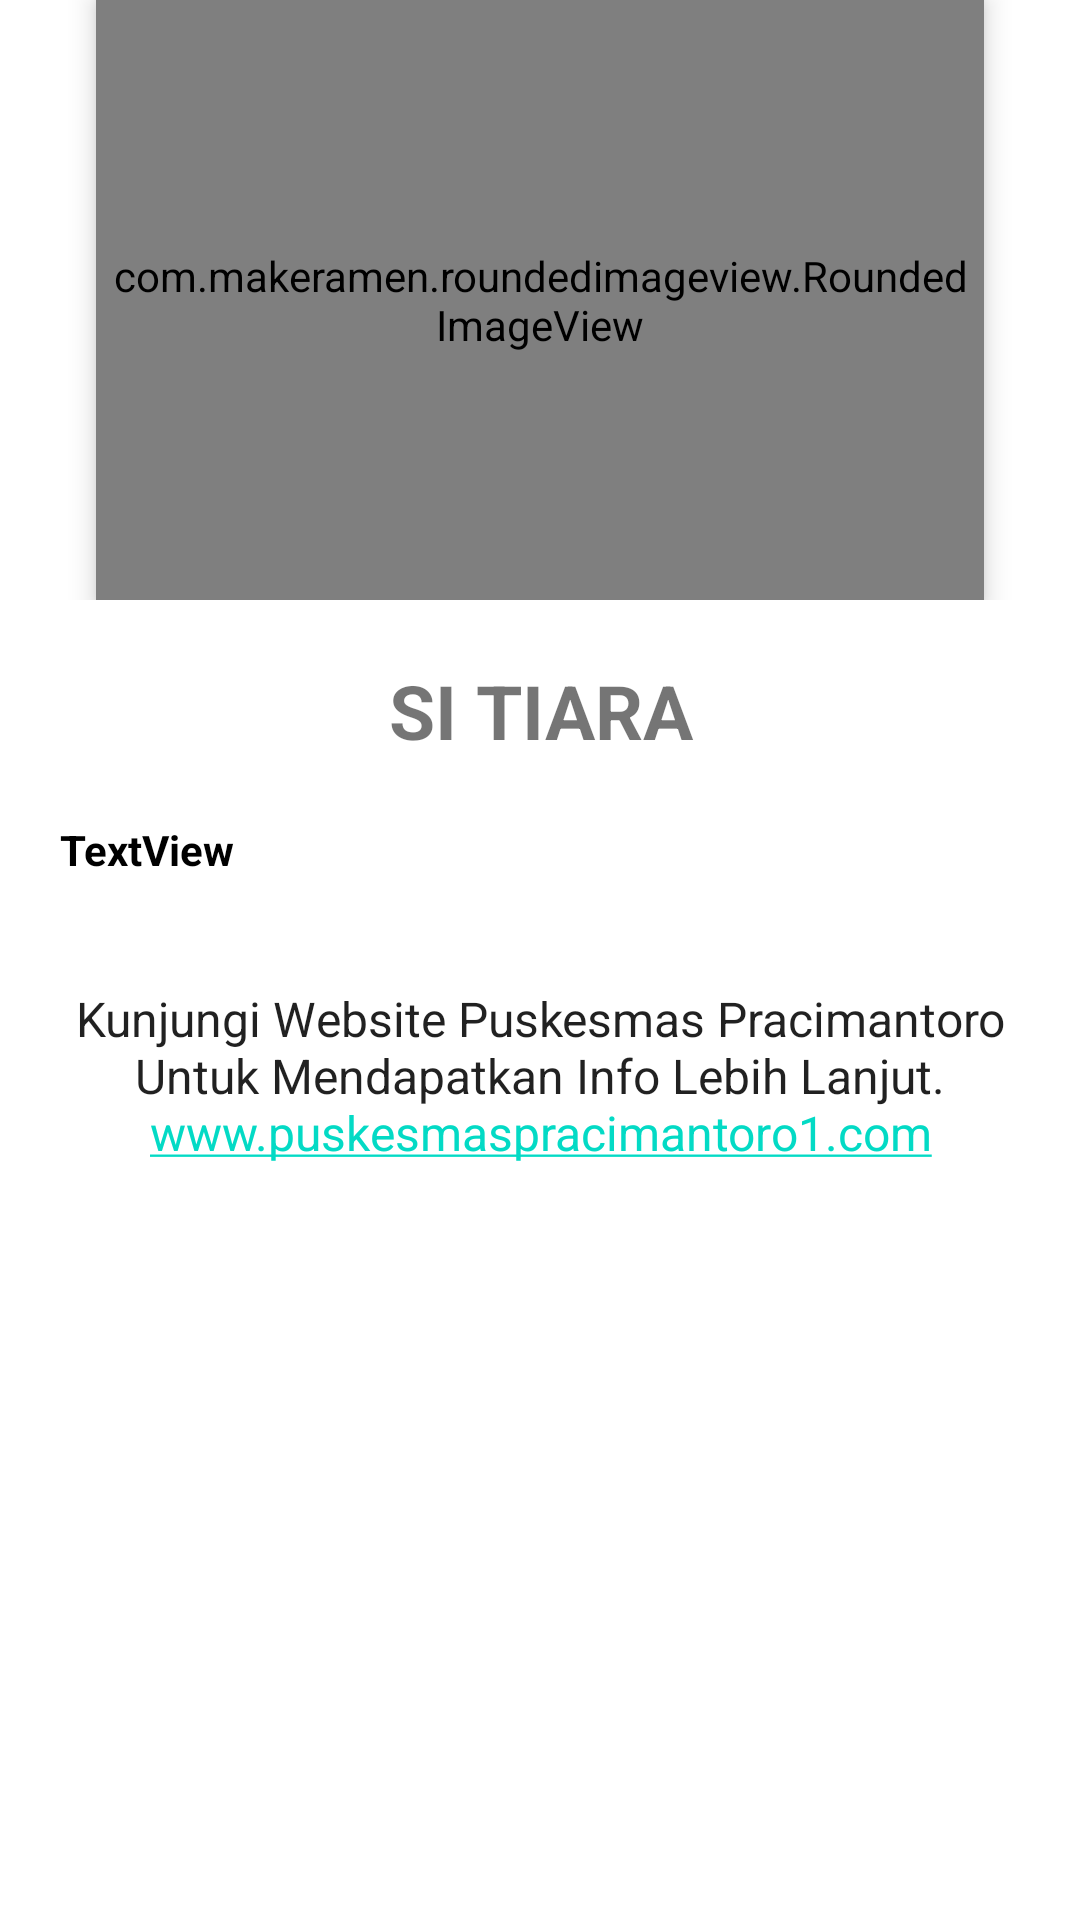

Layout XML and referenced resources for this Android screen:
<!-- AndroidManifest.xml: application theme Theme.SiTiara -->
<!-- res/layout/activity_main_info.xml -->
<?xml version="1.0" encoding="utf-8"?>
<androidx.coordinatorlayout.widget.CoordinatorLayout xmlns:android="http://schemas.android.com/apk/res/android"
    xmlns:app="http://schemas.android.com/apk/res-auto"
    android:layout_width="match_parent"
    android:layout_height="match_parent"
    android:background="@color/white"
    android:fitsSystemWindows="true">

    <RelativeLayout
        android:layout_width="match_parent"
        android:layout_height="match_parent">

        <FrameLayout
            android:id="@+id/frameHeader"
            android:layout_width="match_parent"
            android:layout_height="200dp">

            <LinearLayout
                android:layout_width="match_parent"
                android:layout_height="210dp"
                android:layout_gravity="bottom"
                android:background="@color/white"
                android:gravity="bottom"
                android:orientation="vertical"/>

            <com.makeramen.roundedimageview.RoundedImageView
                android:layout_width="296dp"
                android:layout_height="match_parent"
                android:layout_gravity="center_horizontal"
                android:elevation="5dp"
                android:padding="5dp"
                android:scaleType="fitXY"
                android:src="@drawable/puskesmass"
                app:riv_corner_radius_bottom_left="40dp"
                app:riv_corner_radius_bottom_right="40dp"
                app:riv_corner_radius_top_left="40dp" />




        </FrameLayout>

        <androidx.core.widget.NestedScrollView
            android:layout_width="match_parent"
            android:layout_height="match_parent"
            android:layout_below="@id/frameHeader"
            android:layout_marginTop="20dp">

            <LinearLayout
                android:layout_width="match_parent"
                android:layout_height="match_parent"
                android:orientation="vertical">

                <TextView
                    android:layout_width="match_parent"
                    android:layout_height="wrap_content"
                    android:gravity="center"
                    android:text="SI TIARA"
                    android:textSize="25dp"
                    android:textStyle="bold" />


                <TextView
                    android:id="@+id/info"
                    android:layout_width="match_parent"
                    android:layout_height="wrap_content"
                    android:justificationMode="inter_word"
                    android:padding="20dp"
                    android:text="TextView"
                    android:textColor="@color/black"
                    android:textSize="14dp"
                    android:textStyle="bold" />

                <TextView
                    android:id="@+id/textView"
                    style="@style/TextAppearance.AppCompat.Subhead"
                    android:layout_width="wrap_content"
                    android:layout_height="wrap_content"
                    android:layout_centerInParent="true"
                    android:layout_margin="16dp"
                    android:linksClickable="true"
                    android:text="@string/example_text"
                    android:textAlignment="center" />


            </LinearLayout>

            
            
            
            
            

        </androidx.core.widget.NestedScrollView>

    </RelativeLayout>

</androidx.coordinatorlayout.widget.CoordinatorLayout>
<!-- resources referenced by this layout -->
<resources>
  <!-- drawable puskesmass: jpg bitmap (drawable, 81195 bytes) -->
  <string name="example_text">Kunjungi Website Puskesmas Pracimantoro Untuk Mendapatkan Info Lebih Lanjut.\n<a href="https://puskesmaspracimantoro1.com/">www.puskesmaspracimantoro1.com</a></string>
  <style name="Theme.SiTiara" parent="Theme.MaterialComponents.DayNight.DarkActionBar">
          
          <item name="colorPrimary">#E56693</item>
          <item name="colorPrimaryVariant">#E46692</item>
          <item name="colorOnPrimary">@color/white</item>
          
          <item name="colorSecondary">@color/teal_200</item>
          <item name="colorSecondaryVariant">@color/teal_700</item>
          <item name="colorOnSecondary">@color/black</item>
          
          <item name="android:statusBarColor">?attr/colorPrimaryVariant</item>
          
      </style>
  <!-- not gathered from this repository: default colours our renderer supplied (Android Studio template values) -->
  <color name="teal_200">#FF03DAC5</color>
  <color name="teal_700">#FF018786</color>
  <color name="black">#FF000000</color>
  <color name="white">#FFFFFFFF</color>
</resources>
